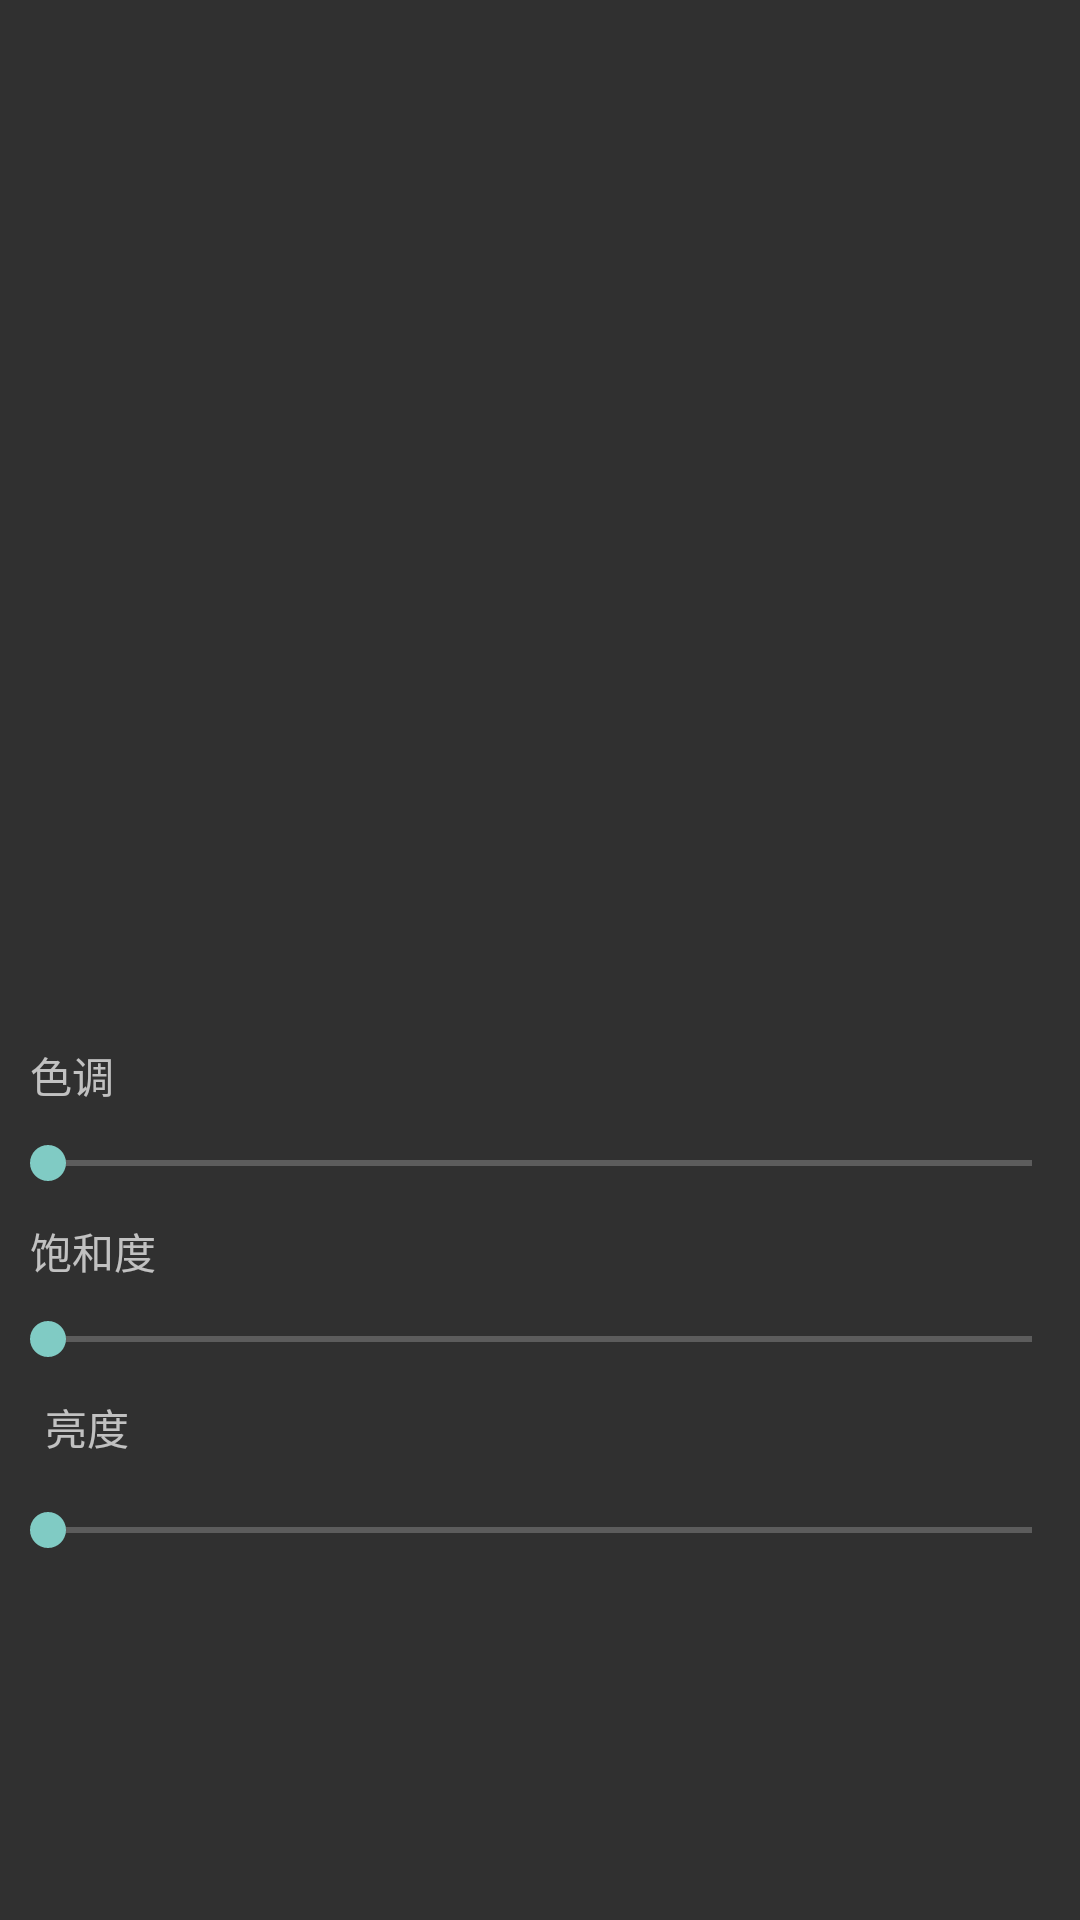

Here is an Android app screen rendered from its layout file. Give the layout XML and the strings, colors and styles it references.
<!-- AndroidManifest.xml: application theme AppTheme -->
<!-- res/layout/primary_color.xml -->
<?xml version="1.0" encoding="utf-8"?>
<RelativeLayout xmlns:android="http://schemas.android.com/apk/res/android"
    android:layout_width="match_parent"
    android:layout_height="match_parent"
    >
    
    <ImageView
        android:layout_width="300dp"
        android:layout_height="300dp"
        android:id="@+id/imageview"
        android:layout_centerHorizontal="true"
        android:layout_marginTop="24dp"
        android:layout_marginBottom="24dp"/>
    
    <TextView
        android:layout_width="wrap_content"
        android:layout_height="wrap_content"
        android:text="色调"
        android:id="@+id/hue"
        android:layout_marginLeft="10dp"
        android:layout_below="@id/imageview"
        />
    <SeekBar
        android:id="@+id/seekbarhue"
        android:layout_width="match_parent"
        android:layout_height="wrap_content"
        android:layout_below="@id/hue"
        android:layout_marginTop="10dp"/>

    <TextView
        android:layout_width="wrap_content"
        android:layout_height="wrap_content"
        android:text="饱和度"
        android:id="@+id/saturation"
        android:layout_below="@id/seekbarhue"
        android:layout_marginLeft="10dp"
        android:layout_marginTop="10dp"
        />

    <SeekBar
        android:id="@+id/seekbarsaturation"
        android:layout_width="match_parent"
        android:layout_height="wrap_content"
        android:layout_below="@id/saturation"
        android:layout_marginTop="10dp"/>


    <TextView
        android:layout_width="wrap_content"
        android:layout_height="wrap_content"
        android:text="亮度"
        android:id="@+id/lum"
        android:layout_below="@id/seekbarsaturation"
        android:layout_marginTop="10dp"
        android:layout_marginLeft="15dp"
        />

    <SeekBar
        android:id="@+id/seekbarlum"
        android:layout_width="match_parent"
        android:layout_height="wrap_content"
        android:layout_below="@id/lum"
        android:layout_marginTop="15dp"/>
    
    

</RelativeLayout>
<!-- resources referenced by this layout -->
<resources>
  <style name="AppTheme" parent="Theme.AppCompat.NoActionBar">
          
          <item name="colorPrimary">@color/colorPrimary</item>
          <item name="colorPrimaryDark">@color/colorPrimaryDark</item>
          <item name="colorAccent">@color/colorAccent</item>
      </style>
  <color name="colorPrimary">#3F51B5</color>
  <color name="colorPrimaryDark">#303F9F</color>
  <color name="colorAccent">#FF4081</color>
</resources>
